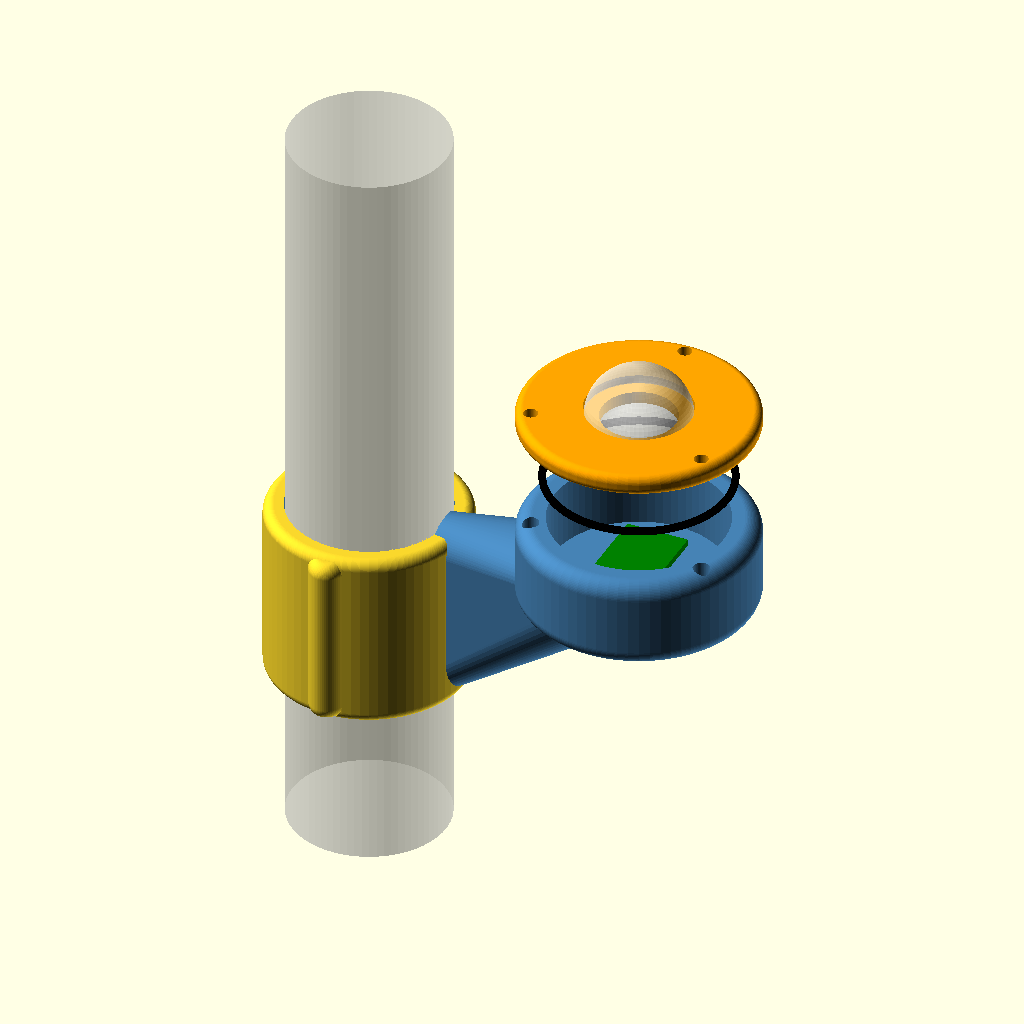
Cell 1 — every parameter at its default value.
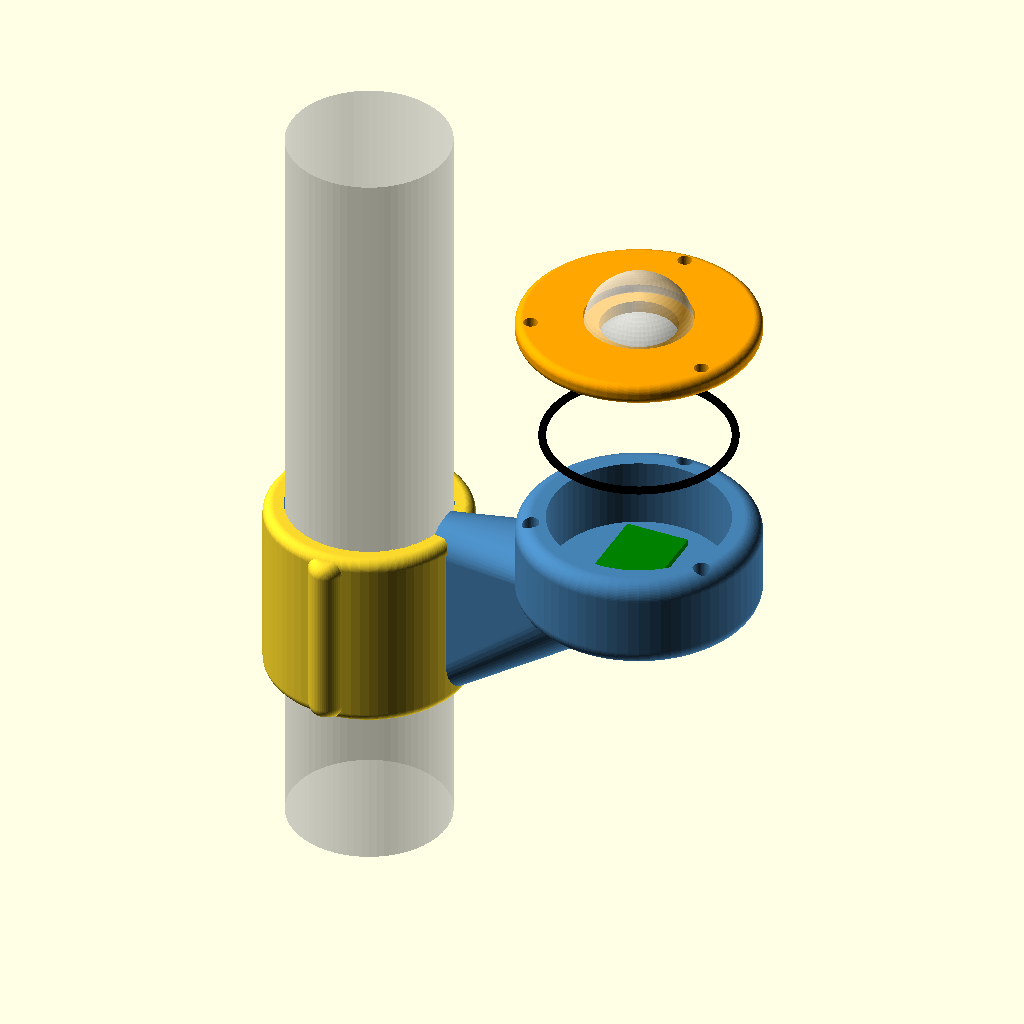
Cell 2: the same model with explode = 50.
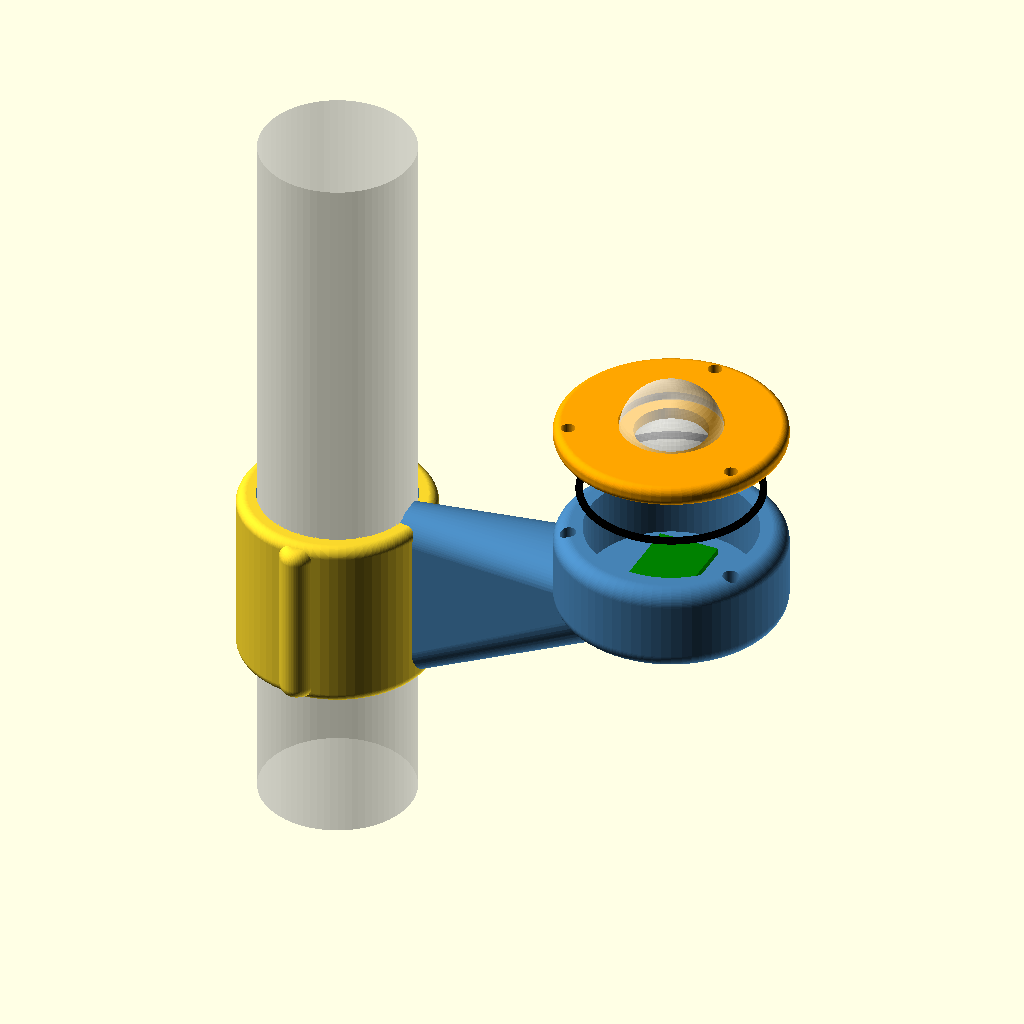
Cell 3 — gap set to 40, the other parameters unchanged.
The same orthographic view direction (rotation 55°, 0°, 25°; colour scheme Cornfield) for every cell, with the view re-fitted per cell, so scale and position can differ between cells.
OpenSCAD source file hardware/lux_sensor/concepts/head.scad:
// Fin mount with a serviceable sensor head: lid with dome lifts off on 3 screws.
explode = 25;
tube_od = 38.1; shell_t = 5; H = 44;
R = tube_od/2; Ro = R + shell_t;
pd = 56; ph = 22; cav = 42; cav_d = 16; lid_t = 5;
gap = 20;                          // tube surface to head edge
xc = R + gap + pd/2; zt = H + 16;  // head centre, top of the cup
$fn = 72;
module rcyl(d, h, r = 3) rotate_extrude() offset(r = r) offset(delta = -r) square([d/2, h]);
module shell() difference() { rcyl(2*Ro, H, 2.5); translate([0,0,-1]) cylinder(r = R + 0.2, h = H + 2); }
module ears() for (s = [-1, 1]) hull() {
  translate([0, s*(Ro + 4), 3]) scale([0.7,1,1]) rcyl(12, H - 6, 3);
  translate([0, s*(Ro - 4), 1]) scale([0.7,1,1]) rcyl(14, H - 2, 3);
}
module screws_at() for (a = [90, 210, 330]) rotate(a) translate([cav/2 + 3.5, 0, 0]) children();
module cup() difference() {
  union() {
    translate([xc, 0, zt - ph]) rcyl(pd, ph, 4);
    hull() {
      translate([Ro - 5, 0, 7]) sphere(d = 14);
      translate([Ro - 5, 0, H - 5]) sphere(d = 14);
      translate([xc - 6, 0, zt - ph + 4]) scale([1.2,1,0.5]) sphere(d = 30);
    }
  }
  translate([xc, 0, zt - cav_d]) cylinder(d = cav, h = cav_d + 1);
  translate([xc, 0, zt]) screws_at() translate([0,0,-8]) cylinder(d = 4, h = 9);   // heat-set inserts
  translate([0,0,-1]) cylinder(r = R + 0.2, h = H + 2);
}
module lid() color("orange") translate([xc, 0, zt + explode]) difference() {
  rcyl(pd, lid_t, 2);
  translate([0,0,-1]) cylinder(d = 18, h = lid_t + 2);
  translate([0,0,lid_t - 2]) cylinder(d = 25.4, h = 3);
  screws_at() translate([0,0,-1]) cylinder(d = 3.4, h = lid_t + 2);
}
module oring() color("black") translate([xc, 0, zt + explode*0.45]) rotate_extrude() translate([cav/2 + 0.8, 0]) circle(d = 1.8);
module dome() color("white", 0.55) translate([xc, 0, zt + explode + lid_t - 2]) scale([1,1,12/12.5]) sphere(d = 25);
module pcb() color("green") translate([xc - 7.5, -10, zt - cav_d + 4]) cube([15, 20, 1.6]);
module tube() color("silver", 0.35) translate([0,0,-40]) cylinder(d = tube_od, h = H + 140);
tube(); shell(); ears(); color("SteelBlue") cup(); lid(); oring(); dome(); pcb();
Parameter table extracted from the source (name, type, default, range or options):
explode: number, default 25
gap: number, default 20
